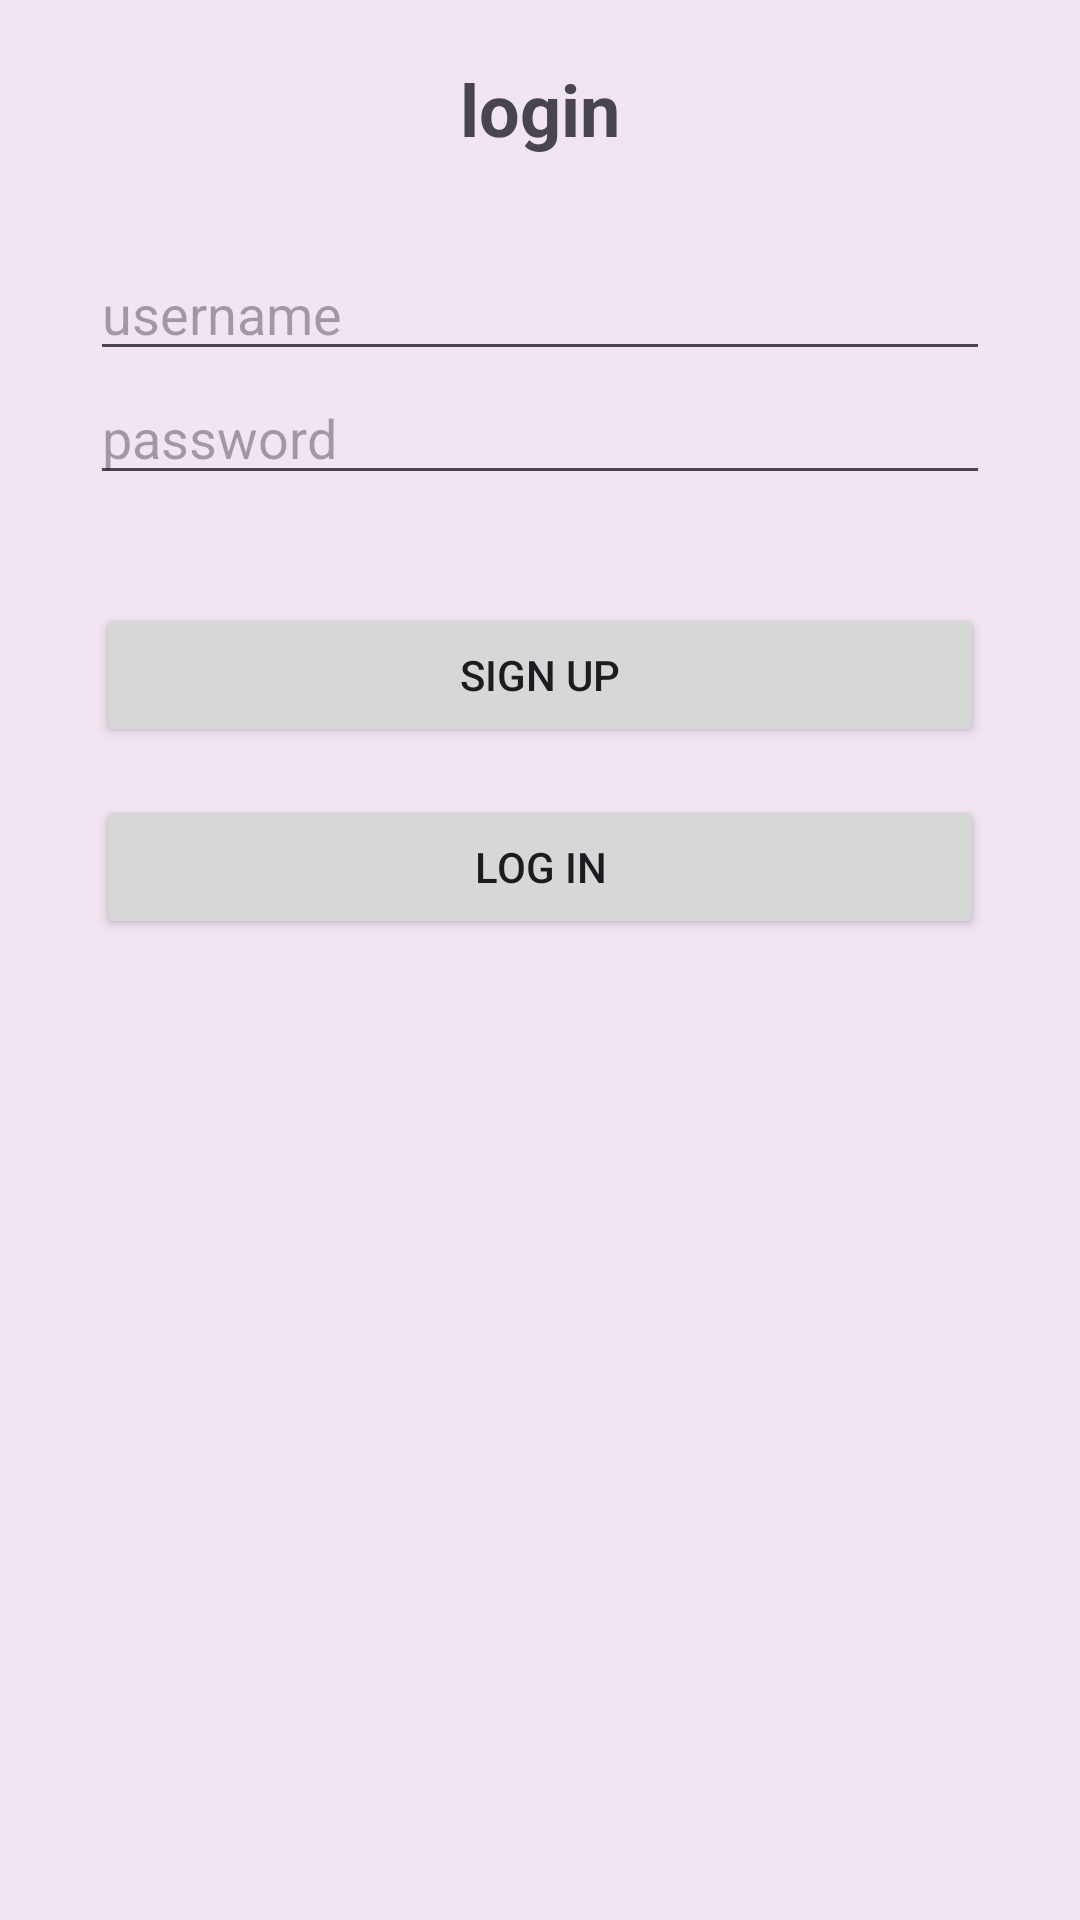

Reconstruct the res/layout file that produces this screen, plus the resources it refers to.
<!-- AndroidManifest.xml: application theme Theme.ServiceLocal -->
<!-- res/layout/login.xml -->
<?xml version="1.0" encoding="utf-8"?>
<LinearLayout xmlns:android="http://schemas.android.com/apk/res/android"
    android:layout_width="match_parent"
    android:layout_height="match_parent"
    android:orientation="vertical"
    android:background="@color/purple"
    >

    <TextView
        android:layout_width="wrap_content"
        android:layout_height="wrap_content"
        android:text="login"
        android:textSize="24sp"
        android:textStyle="bold"
        android:layout_marginBottom="30dp"
        android:layout_marginTop="20dp"
        android:layout_gravity="center"/>

    <EditText
        android:id="@+id/username"
        android:layout_width="300dp"
        android:layout_height="wrap_content"
        android:hint="username"
        android:layout_gravity="center"
        />
    <EditText
        android:id="@+id/password"
        android:layout_width="300dp"
        android:layout_height="wrap_content"
        android:hint="password"
        android:layout_marginBottom="20dp"
        android:layout_gravity="center"
        />


    
    <Button
        android:id="@+id/btn_sign"
        android:layout_width="match_parent"
        android:layout_height="wrap_content"
        android:text="Sign up"
        android:layout_marginTop="16dp"
        android:layout_marginHorizontal="32dp" />
    <Button
        android:id="@+id/btn_login"
        android:layout_width="match_parent"
        android:layout_height="wrap_content"
        android:text="Log In"
        android:layout_marginTop="16dp"
        android:layout_marginHorizontal="32dp" />

</LinearLayout>
<!-- resources referenced by this layout -->
<resources>
  <color name="purple">#f2e5f2 </color>
  <style name="Theme.ServiceLocal" parent="Base.Theme.ServiceLocal" />
  <style name="Base.Theme.ServiceLocal" parent="Theme.Material3.DayNight.NoActionBar">
          
          
      </style>
</resources>
